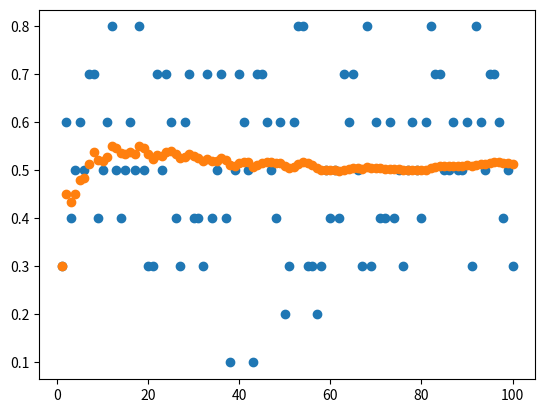
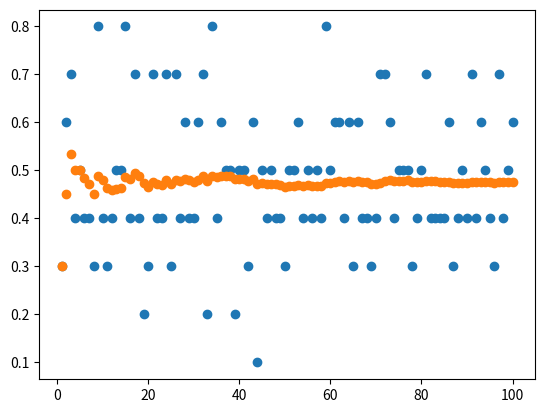

Write Python code to recreate these figures, in order.
import matplotlib.pyplot as plt
import random
import numpy as np

X = []
Xmean = []

def bin(n, p):
    x = 0
    for i in range(0, n):
        r = random.random()
        if r <= p:
            x = x + 1
    return x / n

# her genereres 100 realiseringer af en variable X antalsparameter n,
# og sandsynlighedsparameteren, p, bin(n,p)
for k in range(0, 100):
    X.append(bin(10, 0.5))

# Beregninger
for j in range(1, len(X) + 1):
    Xmean.append(sum(X[0:j]) / j)

# Plotting
plt.plot(range(1, len(X) + 1), X, 'o')
plt.plot(range(1, len(Xmean) + 1), Xmean, 'o')
plt.show()

# Output
print(X)
print(Xmean)

X = []
Xmean = []
p = 0.5

def bin_dependent(n, p):
    x = 0
    for i in range(0, n):
        r = random.random()
        if r <= p:
            x = x + 1
            p += 0.0001
        else:
            p -= 0.0001
    return x / n, p

# her genereres 100 realiseringer af en variable X med afhængighed
for k in range(0, 100):
    result, p = bin_dependent(10, p)
    X.append(result)

# Beregninger
for j in range(1, len(X) + 1):
    Xmean.append(sum(X[0:j]) / j)

# Plotting
plt.plot(range(1, len(X) + 1), X, 'o')
plt.plot(range(1, len(Xmean) + 1), Xmean, 'o')
plt.show()

# Output
print(X)
print(Xmean)
